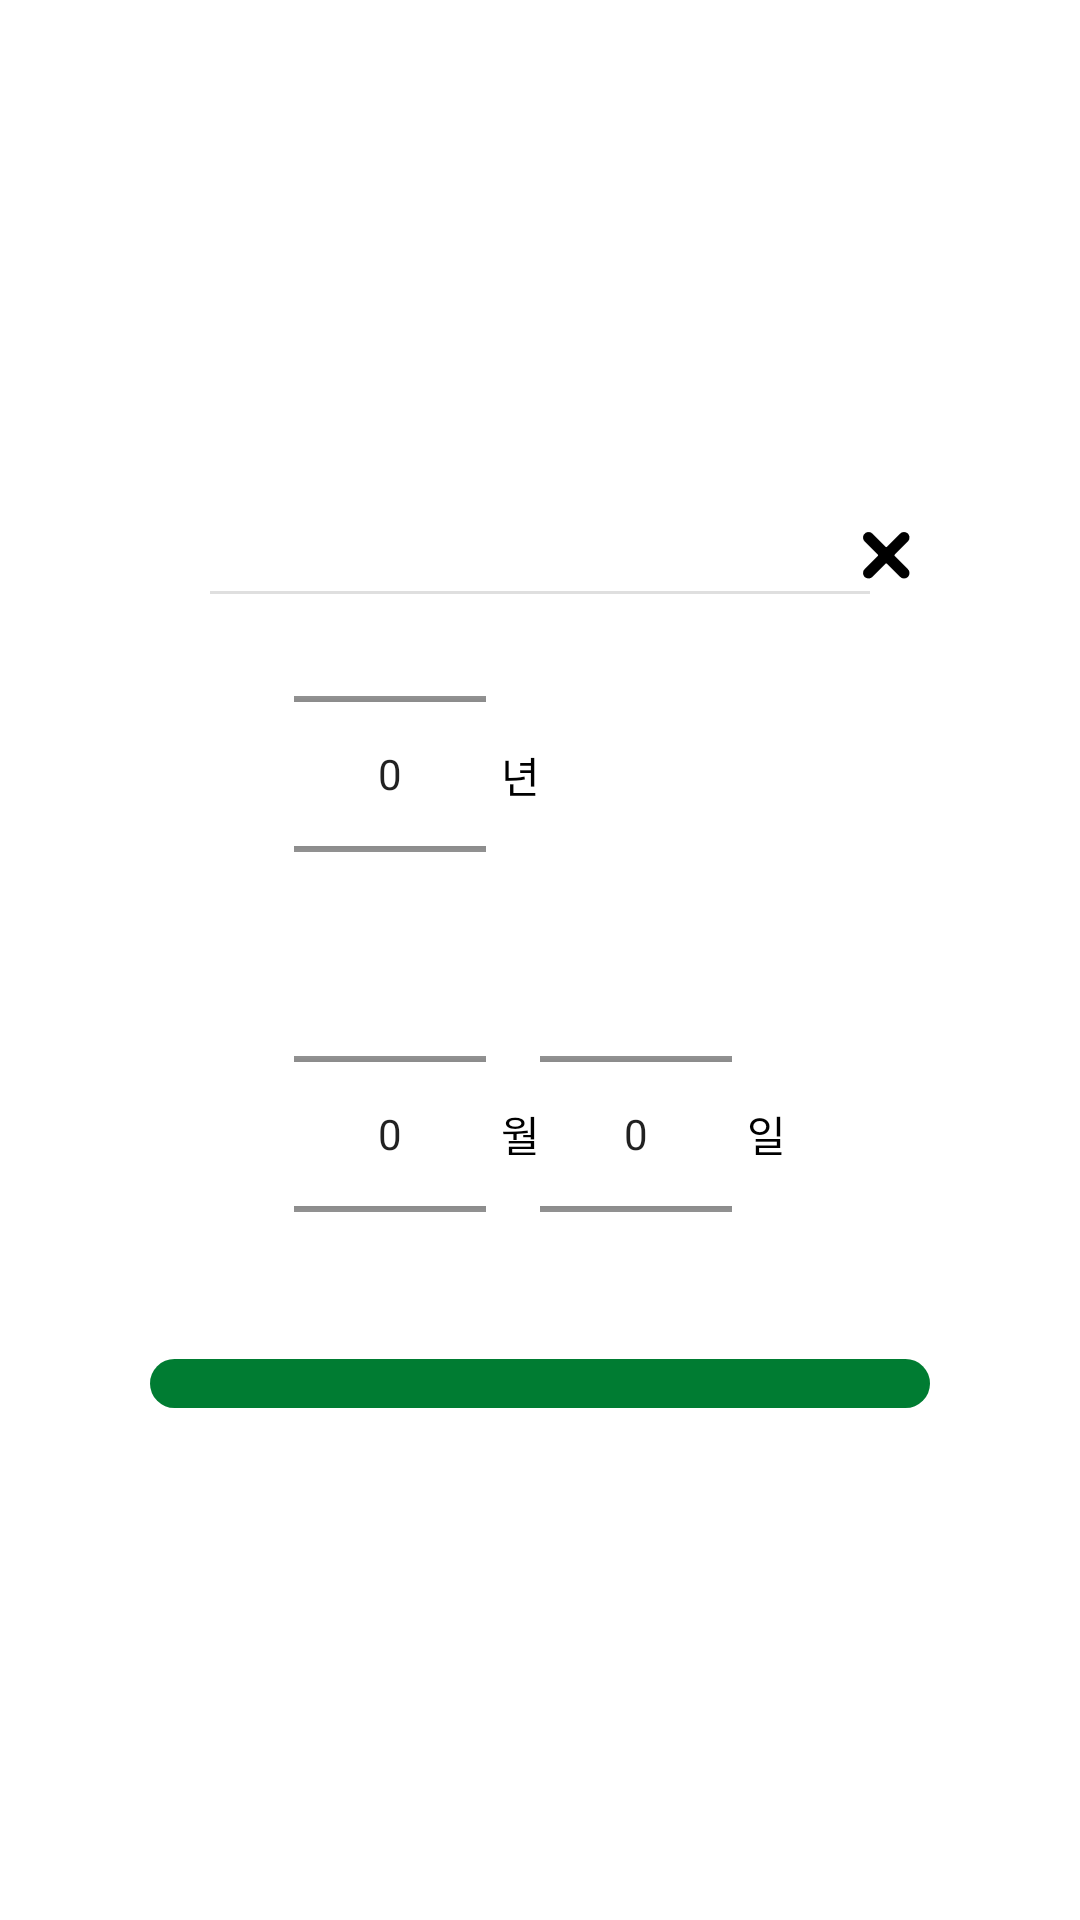

This screen was rendered from an Android layout file. Write that file and the resources it references.
<!-- AndroidManifest.xml: application theme Theme.TripBook -->
<!-- res/layout/dialog_date.xml -->
<?xml version="1.0" encoding="utf-8"?>
<androidx.constraintlayout.widget.ConstraintLayout
    xmlns:android="http://schemas.android.com/apk/res/android"
    xmlns:app="http://schemas.android.com/apk/res-auto"
    xmlns:tools="http://schemas.android.com/tools"
    android:layout_width="wrap_content"
    android:layout_height="wrap_content"
    android:layout_gravity="center">

    <androidx.constraintlayout.widget.ConstraintLayout
        android:layout_width="300dp"
        android:layout_height="wrap_content"
        android:background="@drawable/bg_dialog_base"
        android:paddingVertical="15dp"
        android:paddingHorizontal="20dp"
        app:layout_constraintTop_toTopOf="parent"
        app:layout_constraintStart_toStartOf="parent"
        app:layout_constraintEnd_toEndOf="parent"
        app:layout_constraintBottom_toBottomOf="parent">

        <TextView
            android:id="@+id/dialog_date_title_tv"
            android:layout_width="wrap_content"
            android:layout_height="wrap_content"
            android:textSize="14sp"
            android:textColor="@color/black"
            android:fontFamily="@font/notosans_kr_bold"
            android:includeFontPadding="false"
            app:layout_constraintTop_toTopOf="parent"
            app:layout_constraintStart_toStartOf="parent"
            app:layout_constraintEnd_toEndOf="parent"
            tools:text="Title"/>

        <View
            android:id="@+id/dialog_date_view"
            android:layout_width="match_parent"
            android:layout_height="1dp"
            android:layout_marginHorizontal="20dp"
            android:layout_marginTop="10dp"
            android:background="@color/gray"
            app:layout_constraintTop_toBottomOf="@id/dialog_date_title_tv"
            app:layout_constraintStart_toStartOf="parent"
            app:layout_constraintEnd_toEndOf="parent"/>

        <androidx.constraintlayout.widget.ConstraintLayout
            android:id="@+id/dialog_date_content_cl"
            android:layout_width="match_parent"
            android:layout_height="wrap_content"
            app:layout_constraintTop_toBottomOf="@id/dialog_date_view"
            app:layout_constraintBottom_toTopOf="@id/dialog_date_ok_btn_tv"
            app:layout_constraintStart_toStartOf="parent"
            app:layout_constraintEnd_toEndOf="parent">
            <NumberPicker
                android:id="@+id/dialog_date_picker_year"
                android:layout_width="wrap_content"
                android:layout_height="120dp"
                app:layout_constraintTop_toTopOf="parent"
                app:layout_constraintStart_toStartOf="@id/dialog_date_picker_date_ll"/>

            <TextView
                android:layout_width="wrap_content"
                android:layout_height="wrap_content"
                android:layout_marginStart="5dp"
                android:fontFamily="@font/notosans_kr_bold"
                android:includeFontPadding="false"
                android:text="년"
                android:textColor="@color/black"
                android:textSize="14sp"
                app:layout_constraintStart_toEndOf="@id/dialog_date_picker_year"
                app:layout_constraintTop_toTopOf="@id/dialog_date_picker_year"
                app:layout_constraintBottom_toBottomOf="@id/dialog_date_picker_year"/>

            <LinearLayout
                android:id="@+id/dialog_date_picker_date_ll"
                android:layout_width="wrap_content"
                android:layout_height="wrap_content"
                android:orientation="horizontal"
                android:gravity="center"
                app:layout_constraintTop_toBottomOf="@id/dialog_date_picker_year"
                app:layout_constraintStart_toStartOf="parent"
                app:layout_constraintEnd_toEndOf="parent">

                <NumberPicker
                    android:id="@+id/dialog_date_picker_month"
                    android:layout_width="wrap_content"
                    android:layout_height="120dp"/>

                <TextView
                    android:layout_width="wrap_content"
                    android:layout_height="wrap_content"
                    android:layout_marginStart="5dp"
                    android:fontFamily="@font/notosans_kr_bold"
                    android:includeFontPadding="false"
                    android:text="월"
                    android:textColor="@color/black"
                    android:textSize="14sp"/>

                <NumberPicker
                    android:id="@+id/dialog_date_picker_day"
                    android:layout_width="wrap_content"
                    android:layout_height="120dp"/>

                <TextView
                    android:layout_width="wrap_content"
                    android:layout_height="wrap_content"
                    android:layout_marginStart="5dp"
                    android:fontFamily="@font/notosans_kr_bold"
                    android:includeFontPadding="false"
                    android:text="일"
                    android:textColor="@color/black"
                    android:textSize="14sp"/>

            </LinearLayout>
        </androidx.constraintlayout.widget.ConstraintLayout>


        <TextView
            android:id="@+id/dialog_date_ok_btn_tv"
            android:layout_width="match_parent"
            android:layout_height="wrap_content"
            android:textColor="@color/white"
            android:textSize="12sp"
            android:fontFamily="@font/notosans_kr_bold"
            android:gravity="center"
            android:background="@drawable/bg_base_main_1_fill"
            android:layout_marginTop="15dp"
            app:layout_constraintTop_toBottomOf="@id/dialog_date_content_cl"
            app:layout_constraintStart_toStartOf="parent"
            app:layout_constraintEnd_toEndOf="parent"
            app:layout_constraintBottom_toBottomOf="parent"
            tools:text="확인"/>

        <ImageView
            android:id="@+id/dialog_date_close_btn_iv"
            android:layout_width="wrap_content"
            android:layout_height="wrap_content"
            android:src="@drawable/btn_base_close"
            app:layout_constraintEnd_toEndOf="parent"
            app:layout_constraintTop_toTopOf="parent" />

   </androidx.constraintlayout.widget.ConstraintLayout>
</androidx.constraintlayout.widget.ConstraintLayout>
<!-- resources referenced by this layout -->
<resources>
  <color name="black">#FF000000</color>
  <color name="gray">#DFDFDF</color>
  <color name="white">#FFFFFFFF</color>
  <!-- drawable bg_base_main_1_fill (drawable) -->
  <?xml version="1.0" encoding="utf-8"?>
  <shape xmlns:android="http://schemas.android.com/apk/res/android"
      android:shape="rectangle">
  
      <solid
          android:color="@color/tripbook_main_1" />
  
      <corners
          android:radius="10dp" />
  
  </shape>
  <!-- drawable bg_dialog_base (drawable) -->
  <?xml version="1.0" encoding="utf-8"?>
  <shape xmlns:android="http://schemas.android.com/apk/res/android"
      android:shape="rectangle">
  
      <solid android:color="@color/white"/>
  
      <corners android:bottomLeftRadius="25dp"
          android:bottomRightRadius="25dp"
          android:topLeftRadius="25dp"
          android:topRightRadius="25dp"/>
  </shape>
  <!-- drawable btn_base_close: png bitmap (drawable-hdpi, 357 bytes) -->
  <style name="Theme.TripBook" parent="Theme.MaterialComponents.DayNight.NoActionBar">
          
          <item name="colorPrimary">@color/tripbook_main_1</item>
          <item name="colorPrimaryVariant">@color/tripbook_main_3</item>
          <item name="colorOnPrimary">@color/white</item>
          
          <item name="colorSecondary">@color/teal_200</item>
          <item name="colorSecondaryVariant">@color/teal_700</item>
          <item name="colorOnSecondary">@color/black</item>
          
          <item name="android:statusBarColor" tools:targetApi="l">?attr/colorPrimaryVariant</item>
  
          
          //status bar 반투명하게
  
  
          //상태바까지 view를 보여주도록
  
      </style>
  <color name="tripbook_main_1">#007C32</color>
  <color name="tripbook_main_3">#80BE99</color>
  <color name="teal_200">#FF03DAC5</color>
  <color name="teal_700">#FF018786</color>
</resources>
